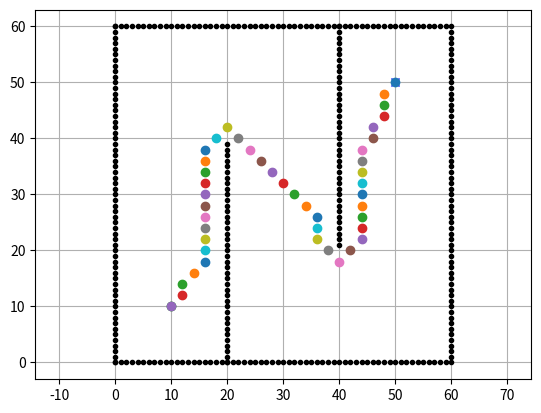

The script that saved this image:
import matplotlib.pyplot as plt
import math

"""
A_star

公式：f(n) = g(n)+h(n)
g(n)表示当前点到起点的距离，h(n)表示当前点到目标点的距离
维护两个列表，open列表表示待计算的点，close的表示已经搜索的点
算法过程：
1.将起始点放入open列表
2.重复以下步骤：
i.在open_list 查找F最小的点，并把查找点作为当前点
ii.把当前点从open_list 删除，添加到close_list 
iii. 对当前点相邻的点执行以下步骤：
    1. 如果该相邻点不可通行或已经在close_list，则跳过，继续下一节点
    2. 如果该相邻点不在open_list，则将该节点添加到open_list，并设置该相邻点的父节点为当前点，并保存G值和F值
    3. 如果该相邻点在open_list,则判断经由当前点到达该相邻节点的G值是否小于原来保存的G值，若小于，则将该相邻节点的父节点设为当前节点，并重新设置该相邻节点的G和F,因为H是不变的
iv. 循环结束条件
当终点节点被加入到open_list 作为待检验节点，表示路径已经找到
或者open_list为空，表明没有可以添加的节点，终点节点也没有被添加进来，所以表示路径查找失败
3. 从终点节点沿父节点遍历，并保存所有节点，遍历所得节点就是路径点


"""


show_animation = True

class Node:

    def __init__(self,x,y,cost,pind):
        self.x = x
        self.y = y
        self.cost = cost # 表示g(n),即到起始点的距离
        self.pind = pind # 父节点 的index

    def __str__(self):
        return str(self.x)+","+str(self.y)+","+str(self.cost)+","+str(self.pind)


def calc_obstacle_map(ox,oy,reso,vr):
    # reso 为分辨率
    # vr 机器半径

    print("[INFO] generating obstacle map")

    minx = round(min(ox))
    miny = round(min(oy))
    maxx = round(max(ox))
    maxy = round(max(oy))

    print("[INFO] minx:",minx)
    print("[INFO] miny:",miny)
    print("[INFO] maxx:",maxx)
    print("[INFO] maxy:",maxy)

    xwidth = round(maxx-minx)
    ywidth = round(maxy-miny)

    print("[INFO] xwidth:",xwidth)
    print("[INFO] ywidth:",ywidth)

    obmap = [[False for i in range(xwidth+1)] for i in range(ywidth+1)]

    # print("[INFO] obmap:",len(obmap[0]))

    # 根据具体环境，对障碍物作膨胀
    for ix in range(xwidth+1):
        x = ix + minx
        for iy in range(ywidth+1):
            y = iy + miny
            for iox,ioy in zip(ox,oy):
                d = math.hypot(iox-x,ioy-y)
                if d <= vr/reso:
                    obmap[ix][iy] = True
                    break
    # print([int(tmplist) for tmplist in obmap])
    obmap_t = [[0 for i in range(xwidth+1)] for i in range(ywidth+1)]
    for ix in range(xwidth+1):
        x = ix + minx
        for iy in range(ywidth+1):
            y = iy + miny
            for iox,ioy in zip(ox,oy):
                d = math.hypot(iox-x,ioy-y)
                if d <= vr/reso:
                    obmap_t[ix][iy] = 1
                    break

    print(len(obmap_t[0]))

    return obmap,minx,miny,maxx,maxy,xwidth,ywidth


def verify_node(node,obmap,minx,miny,maxx,maxy):

    if node.x < minx or node.y < miny or node.x > maxx or node.y > maxy:
        return False
    
    if obmap[node.x][node.y]:
        return False

    return True



def calc_index(node,xwidth,xmin,ymin):

    return (node.y-ymin)*xwidth + (node.x-xmin) # 计算索引值

def get_motion_model():
    motion = [[1,0,1],
            [0,1,1],
            [-1,0,1],
            [0,-1,1],
            [-1,-1,math.sqrt(2)],
            [-1,1,math.sqrt(2)],
            [1,-1,math.sqrt(2)],
            [1,1,math.sqrt(2)]]

    return motion


def calc_heuristic(n1,n2):
    # 计算距离
    w = 1.0
    d = w*math.sqrt((n1.x-n2.x)**2 + (n1.y-n2.y)**2)

    return d

def calc_final_path(ngoal,closedset,reso):
    rx,ry = [ngoal.x*reso],[ngoal.y*reso]
    pind = ngoal.pind
    while pind != -1:
        n = closedset[pind]
        rx.append(n.x*reso)
        ry.append(n.y*reso)

        pind = n.pind

    return rx,ry

def is_around_obs(node,obmap,minx,miny,maxx,maxy):

    for i in range(-2,3):
        for j in range(-2,3):
            node_near = Node(node.x+i, node.y+j,
                        node.cost+i,None)
            if not verify_node(node_near,obmap,minx,miny,maxx,maxy):
                return True

    return False

        


def a_star_planning(sx,sy,gx,gy,ox,oy,reso,rr):
    
    nstart = Node(round(sx/reso),round(sy/reso),0.0,-1)
    ngoal = Node(round(gx/reso),round(gy/reso),0.0,-1)

    ox = [iox/reso for iox in ox]
    oy = [ioy/reso for ioy in oy]

    obmap,minx,miny,maxx,maxy,xw,yw = calc_obstacle_map(ox,oy,reso,rr)

    motion = get_motion_model()

    print("[INFO] motion: {0}".format(motion))

    openset,closeset = dict(),dict()

    openset[calc_index(nstart,xw,minx,miny)] = nstart

    while True:
        # 在open_list 查找F最小的点，并把查找点作为当前点
        c_id = min(openset,key=lambda o:openset[o].cost+calc_heuristic(ngoal,openset[o]))
        current = openset[c_id]

        # for node in openset.values():
        #     print(node.cost)
        # print("=====")
        # if show_animation:
        #     plt.plot(current.x*reso,current.y*reso,"xc")
        #     if len(closeset.keys()) % 10 == 0:
        #         plt.pause(0.001)
        # plt.show()
        # break
        if current.x == ngoal.x and current.y == ngoal.y:
            print("find goall")
            ngoal.pind = current.pind
            ngoal.cost = current.cost
            break
        
        # 把当前点从open_list 删除，添加到close_list 
        del openset[c_id]
        closeset[c_id] = current

        for i in range(len(motion)):
            node = Node(current.x+motion[i][0], current.y+motion[i][1],
                        current.cost+motion[i][2],c_id)
            
            # if is_around_obs(node,obmap,minx,miny,maxx,maxy):
            #     continue

            n_id = calc_index(node,xw,minx,miny)

            if n_id in closeset:
                continue

            if not verify_node(node,obmap,minx,miny,maxx,maxy):
                continue

            if n_id not in openset:
                openset[n_id] = node
            else:
                # 如果该相邻点在open_list,则判断经由当前点到达该相邻节点的G值是否小于原来保存的G值，
                # 若小于，则将该相邻节点的父节点设为当前节点，并重新设置该相邻节点的G和F
                if openset[n_id].cost > node.cost:
                    openset[n_id] = node

            # 以下代码也可用于更新node，但是逻辑不够清晰
            # tcost = current.cost + calc_heuristic(current,node)
            # if tcost >= node.cost:
            #     continue
            # node.cost = tcost
            # openset[n_id] = node
    
    rx,ry = calc_final_path(ngoal,closeset,reso)

    return rx,ry


                    






def main():


    sx = 10.0  # [m]
    sy = 10.0  # [m]
    gx = 50.0  # [m]
    gy = 50.0  # [m]
    grid_size = 2.0  # [m]
    robot_radius = 2.0  # [m]

    plt.ion()
    ox, oy = [], []
    for i in range(60):
        ox.append(i)
        oy.append(0.0)
    for i in range(60):
        ox.append(60.0)
        oy.append(i)
    for i in range(61):
        ox.append(i)
        oy.append(60.0)
    for i in range(61):
        ox.append(0.0)
        oy.append(i)

    for i in range(40):
        ox.append(20.0)
        oy.append(i)
    for i in range(40):
        ox.append(40.0)
        oy.append(60.0-i)

    if show_animation:  # pragma: no cover
        plt.plot(ox, oy, ".k")
        plt.plot(sx, sy, "og")
        plt.plot(gx, gy, "xb")
        plt.grid(True)
        plt.axis("equal")
    rx,ry = a_star_planning(sx, sy, gx, gy,ox,oy,grid_size,robot_radius)

    # plt.show()
    # plt.ioff()
    for x,y in zip(rx,ry):
        plt.plot(x,y,'o')
        # print(x,y)
        plt.pause(0.1)
    print('len ',len(rx))
    plt.ioff()
    plt.show()

if __name__ == "__main__":
    main()
